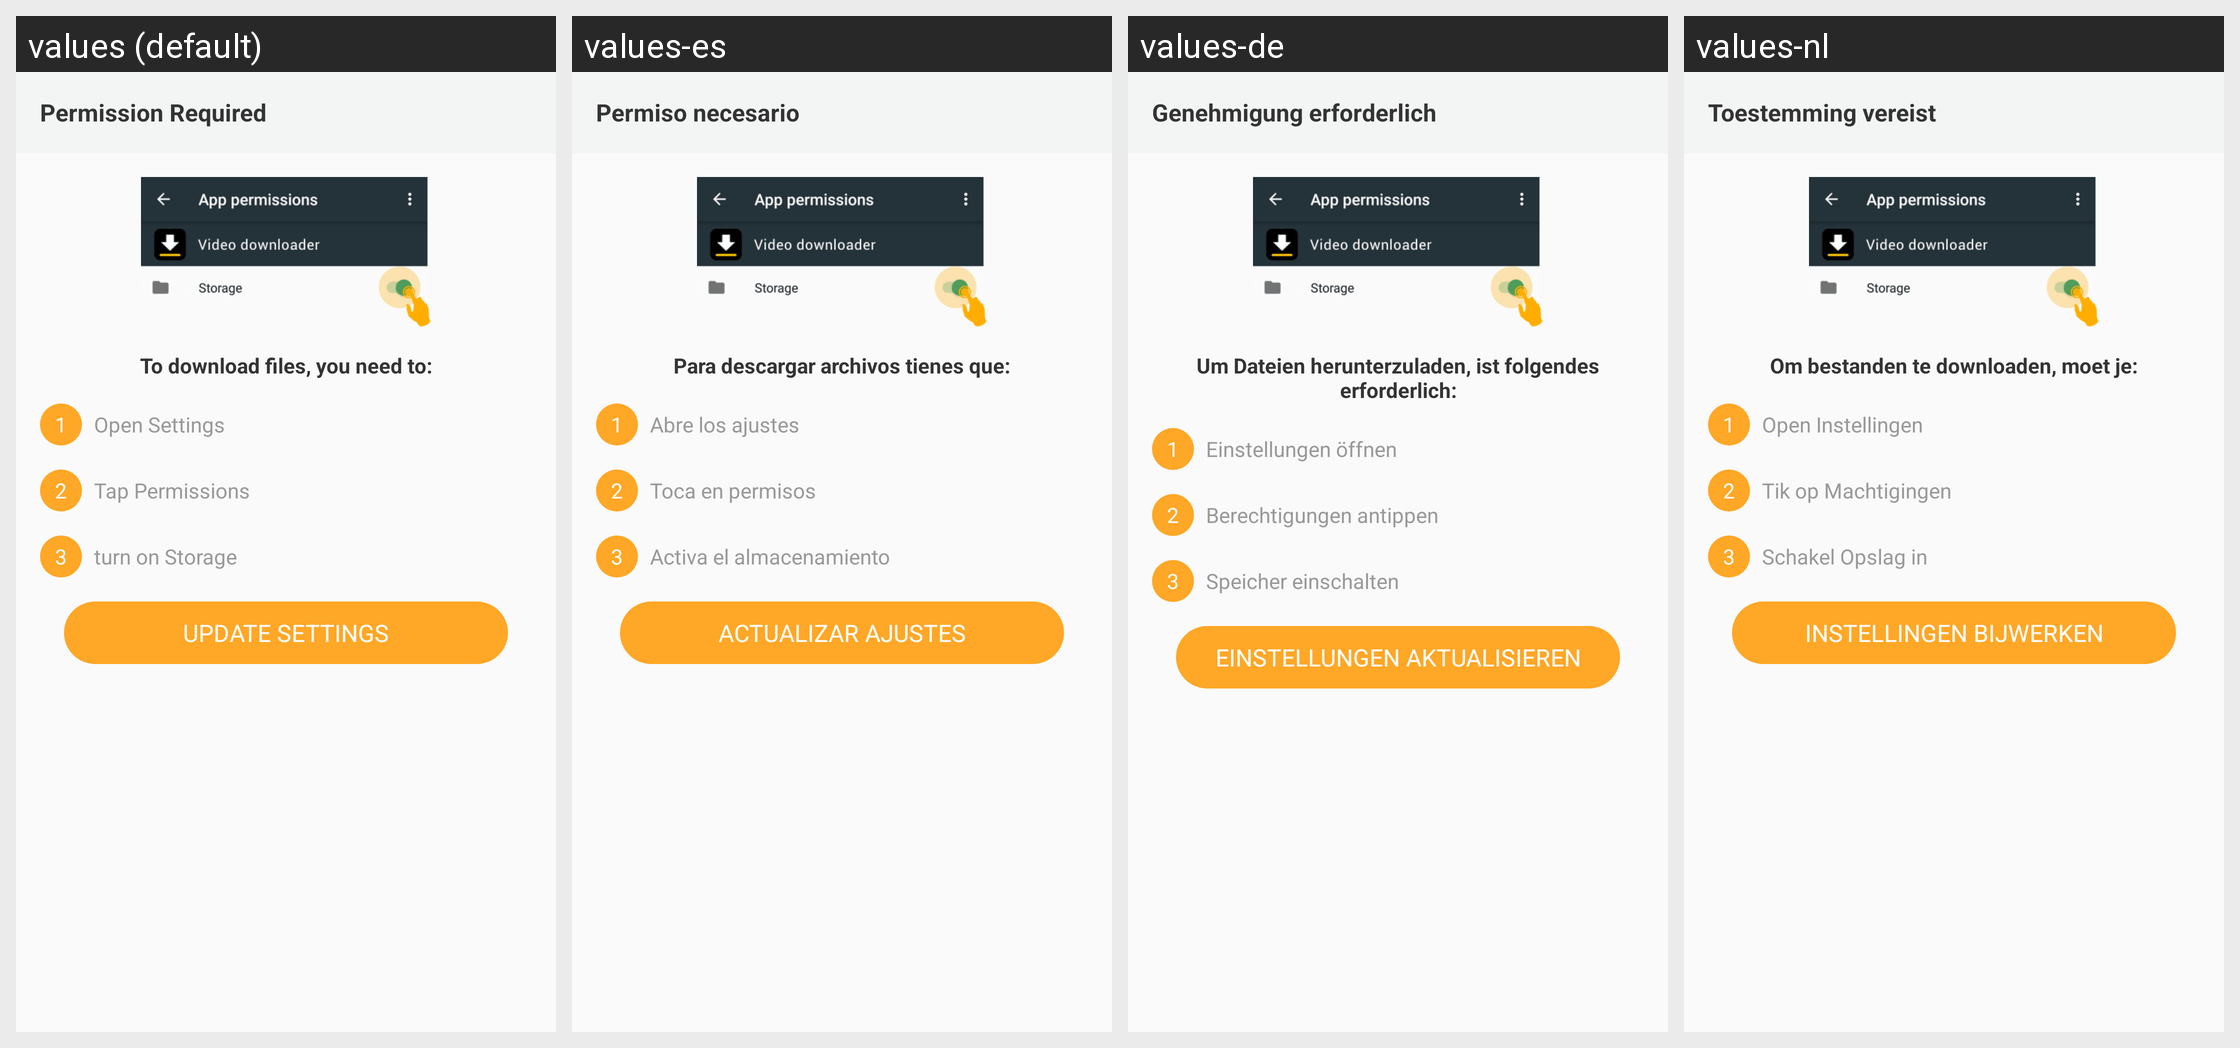

Locale-by-locale string values for the Android screen shown in this grid:
Android screen res/layout/open_permission_setting.xml rendered under 4 locales, left to right: values (default), values-es, values-de, values-nl. Device: Nexus 5 (rendered at 1080×1920; each locale shown at half size, 540×960, under a caption strip naming it); theme AppTheme.
Other locales in the repository, not shown: values-ar, values-bg, values-bn, values-cs, values-da, values-el, values-fa, values-fi, values-fil, values-fr, values-hi, values-hr, values-hu, values-in, values-it, values-iw, values-ja, values-ka, values-ko, values-mk, values-ms, values-my, values-nb, values-pl, values-pt, values-pt-rBR, values-pt-rPT, values-ro, values-ru, values-sk, values-sq, values-sr, values-sv, values-sw, values-th, values-tr, values-uk, values-ur, values-vi, values-zh-rCN, values-zh-rTW.
Strings drawn on this screen, with the default value and each locale's value (text and hints the layout hard-codes, and strings that could not be matched under every locale, appear in the picture but are not listed):

pg_permission_dialog_title
  values: Permission Required
  values-es: Permiso necesario
  values-de: Genehmigung erforderlich
  values-nl: Toestemming vereist

to_download_files
  values: To download files, you need to:
  values-es: Para descargar archivos tienes que:
  values-de: Um Dateien herunterzuladen, ist folgendes erforderlich:
  values-nl: Om bestanden te downloaden, moet je:

open_settings
  values: Open Settings
  values-es: Abre los ajustes
  values-de: Einstellungen öffnen
  values-nl: Open Instellingen

tap_permission
  values: Tap Permissions
  values-es: Toca en permisos
  values-de: Berechtigungen antippen
  values-nl: Tik op Machtigingen

turn_on_storage
  values: turn on Storage
  values-es: Activa el almacenamiento
  values-de: Speicher einschalten
  values-nl: Schakel Opslag in

update_settings
  values: update settings
  values-es: ACTUALIZAR AJUSTES
  values-de: EINSTELLUNGEN AKTUALISIEREN
  values-nl: INSTELLINGEN BIJWERKEN
